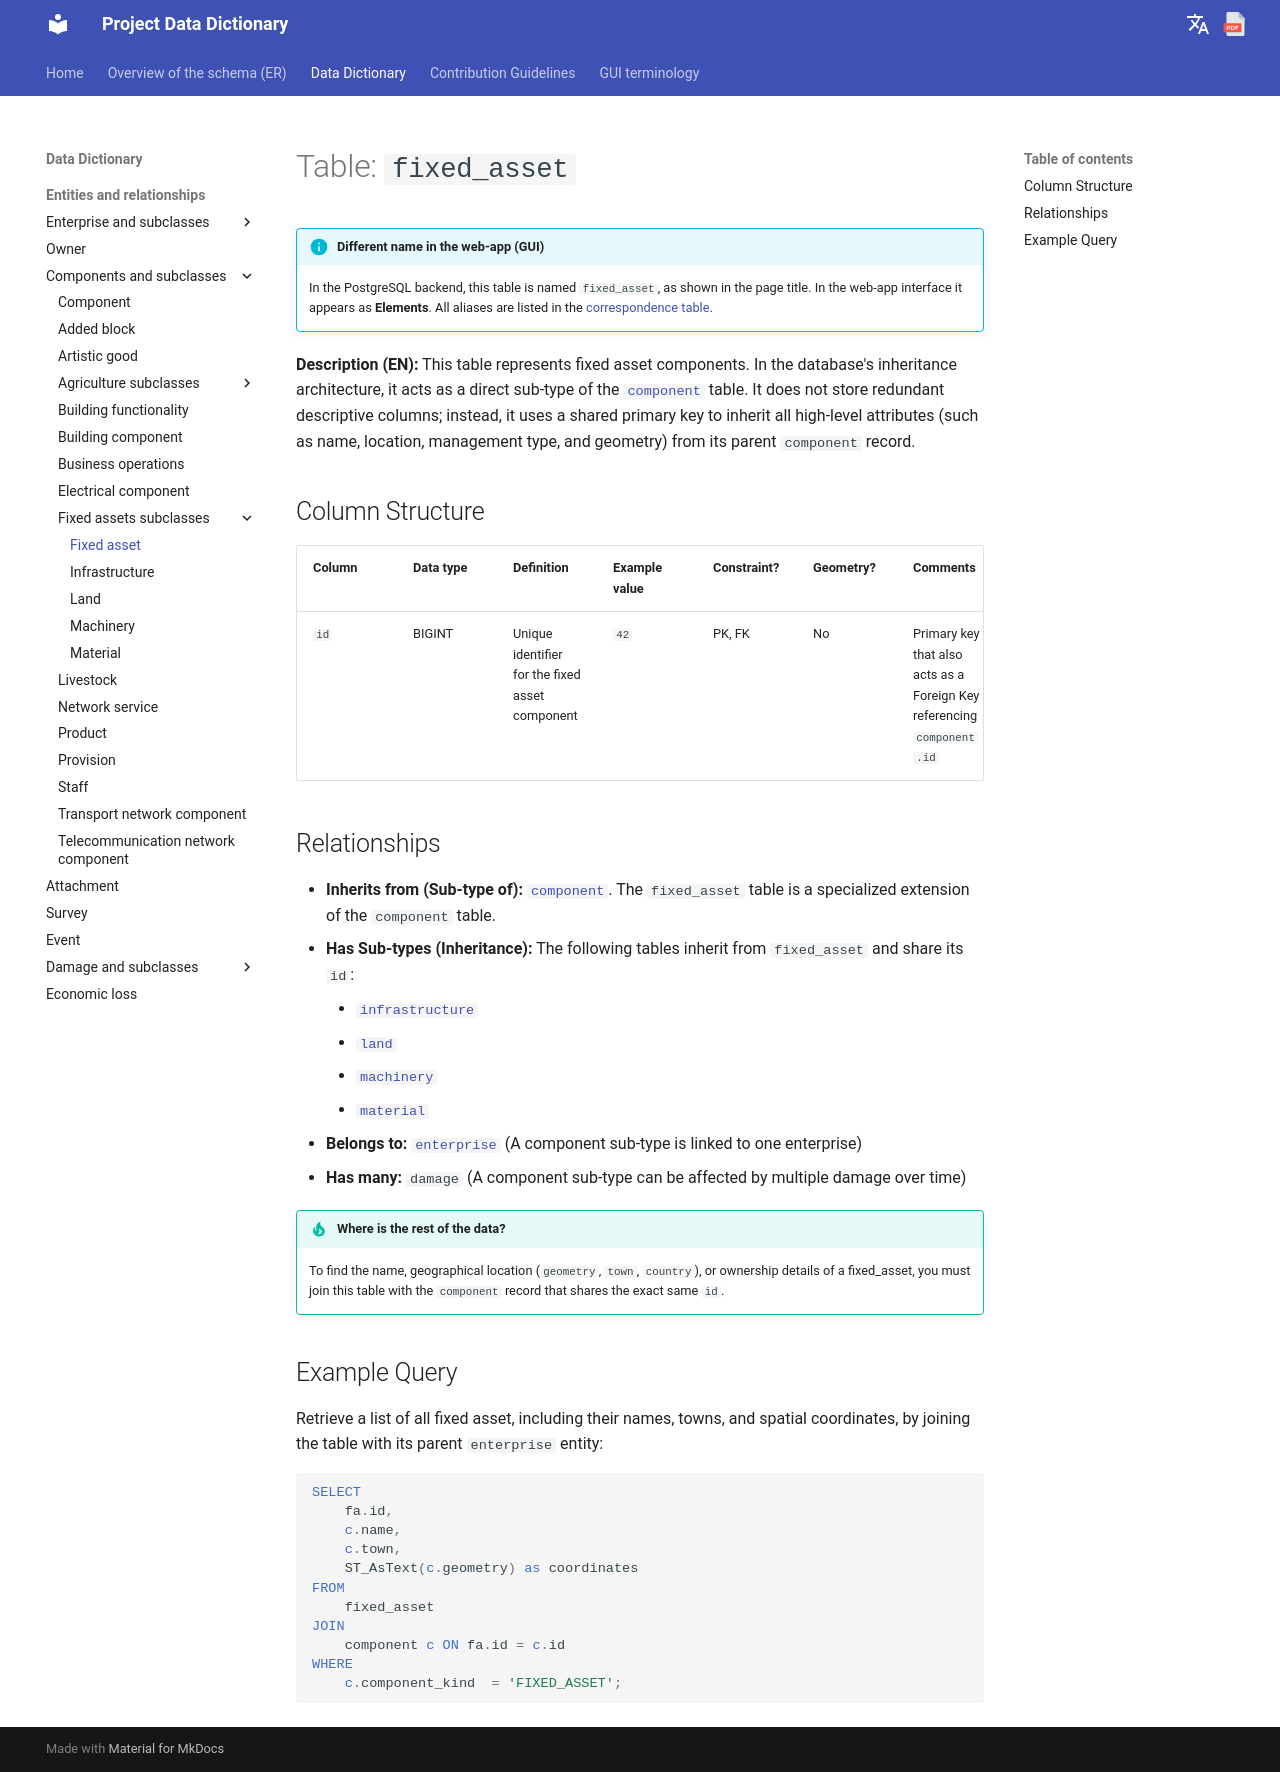

repository: Tars4815/dictionary-demo · page: tables/fixed_asset/index.html · generator: mkdocs

# Table: `fixed_asset`

!!! info "Different name in the web-app (GUI)"
    In the PostgreSQL backend, this table is named `fixed_asset`, as shown in the page title. In the web-app interface it appears as **Elements**. All aliases are listed in the [correspondence table](../backend-to-gui.md).

**Description (EN):** This table represents fixed asset components. In the database's inheritance architecture, it acts as a direct sub-type of the [`component`](component.md) table. It does not store redundant descriptive columns; instead, it uses a shared primary key to inherit all high-level attributes (such as name, location, management type, and geometry) from its parent `component` record.

## Column Structure

| Column | Data type | Definition | Example value | Constraint? | Geometry? | Comments |
| :--- | :--- | :--- | :--- | :--- | :--- | :--- |
| `id` | BIGINT | Unique identifier for the fixed asset component | `42` | PK, FK | No | Primary key that also acts as a Foreign Key referencing `component.id` |

## Relationships

* **Inherits from (Sub-type of):** [`component`](component.md). The `fixed_asset` table is a specialized extension of the `component` table.
* **Has Sub-types (Inheritance):** The following tables inherit from `fixed_asset` and share its `id`:
    * [`infrastructure`](infrastructure.md)
    * [`land`](land.md)
    * [`machinery`](machinery.md)
    * [`material`](material.md)
* **Belongs to:** [`enterprise`](enterprise.md) (A component sub-type is linked to one enterprise)
* **Has many:** `damage` (A component sub-type can be affected by multiple damage over time)

!!! tip "Where is the rest of the data?"
    To find the name, geographical location (`geometry`, `town`, `country`), or ownership details of a fixed_asset, you must join this table with the `component` record that shares the exact same `id`.

## Example Query

Retrieve a list of all fixed asset, including their names, towns, and spatial coordinates, by joining the table with its parent `enterprise` entity:

```sql
SELECT 
    fa.id, 
    c.name, 
    c.town, 
    ST_AsText(c.geometry) as coordinates 
FROM 
    fixed_asset
JOIN 
    component c ON fa.id = c.id
WHERE 
    c.component_kind  = 'FIXED_ASSET';
```
